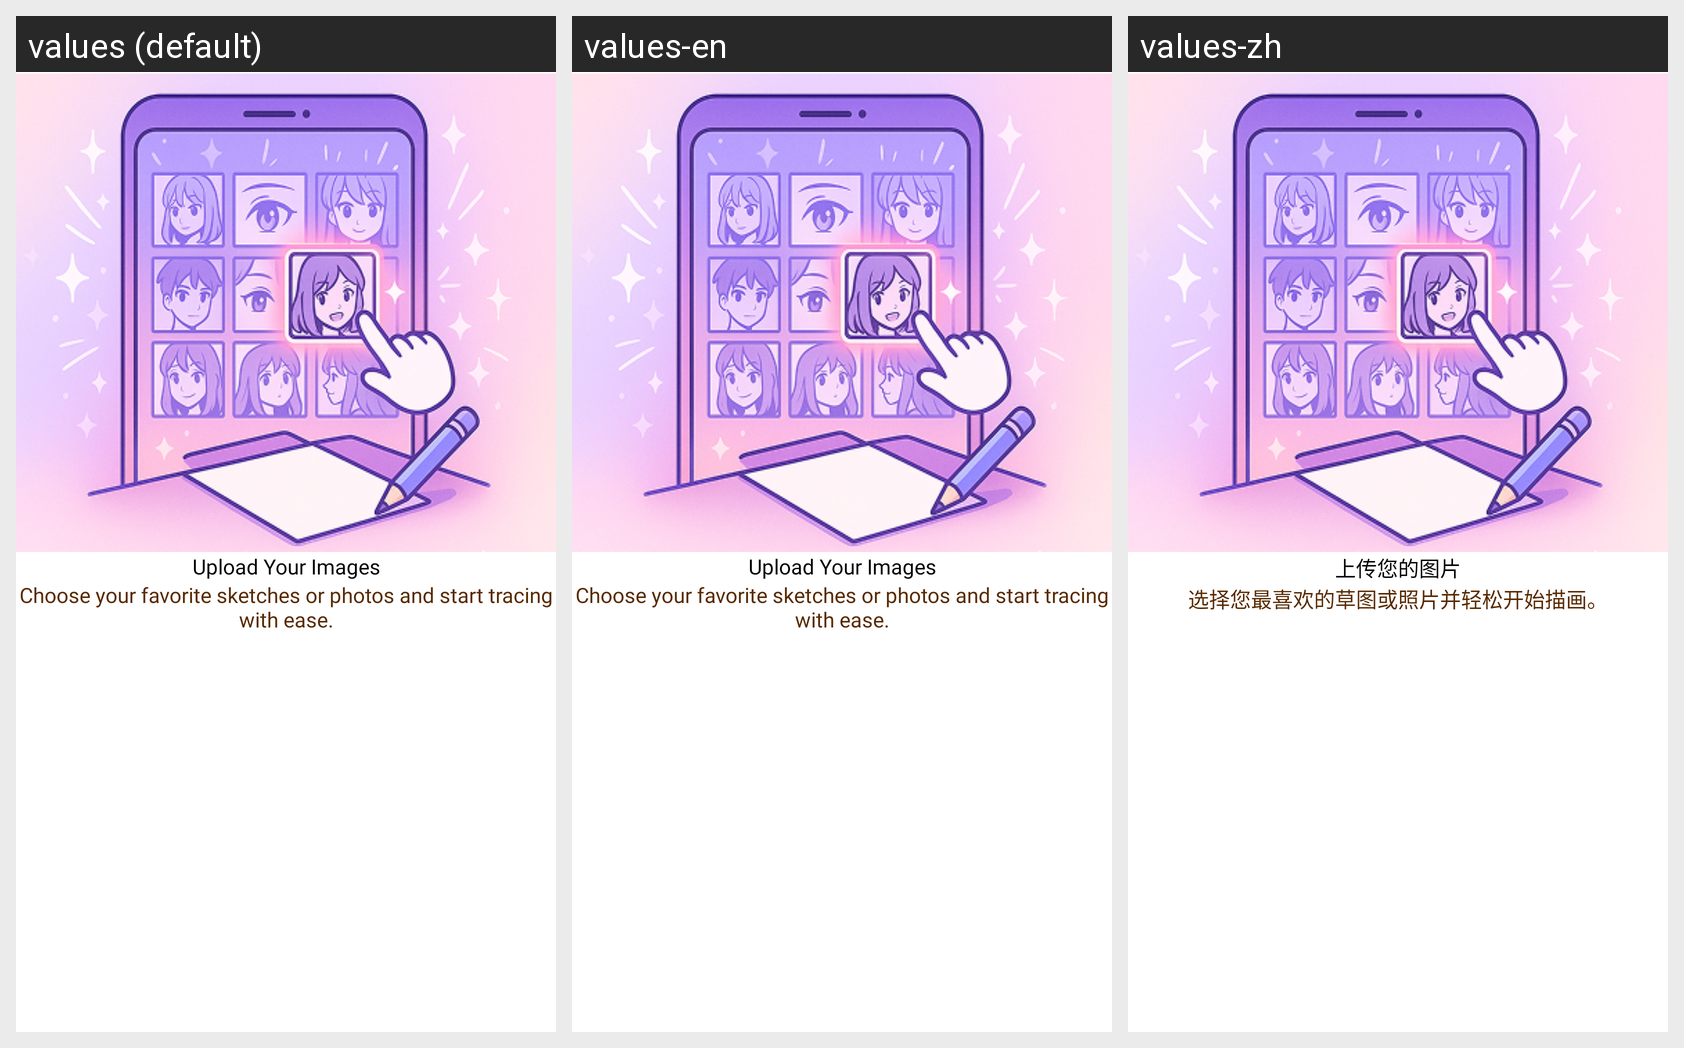

Translations of the strings shown on this Android screen, per locale in the grid:
Android screen res/layout/fragment_how_u_y_o_c.xml rendered under 3 locales, left to right: values (default), values-en, values-zh. Device: Nexus 5 (rendered at 1080×1920; each locale shown at half size, 540×960, under a caption strip naming it); theme Theme.ArDrawing.
Other locales in the repository, not shown: values-ar, values-de, values-es, values-fr, values-ja, values-ko, values-pt, values-ru, values-ur.
Strings drawn on this screen, with the default value and each locale's value (text and hints the layout hard-codes, and strings that could not be matched under every locale, appear in the picture but are not listed):

upload_your_own_collection
  values: Upload Your Images
  values-en: Upload Your Images
  values-zh: 上传您的图片

upload_your_own_collection_description
  values: Choose your favorite sketches or photos and start tracing with ease.
  values-en: Choose your favorite sketches or photos and start tracing with ease.
  values-zh: 选择您最喜欢的草图或照片并轻松开始描画。
